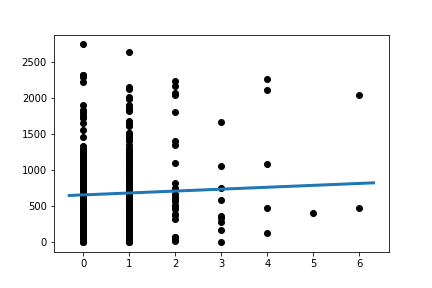

The table this chart was drawn from, first rows:
Slope:	26.642968615884097
Intercept:	652.3
R_value:	0.04146
P_value:	0.403
